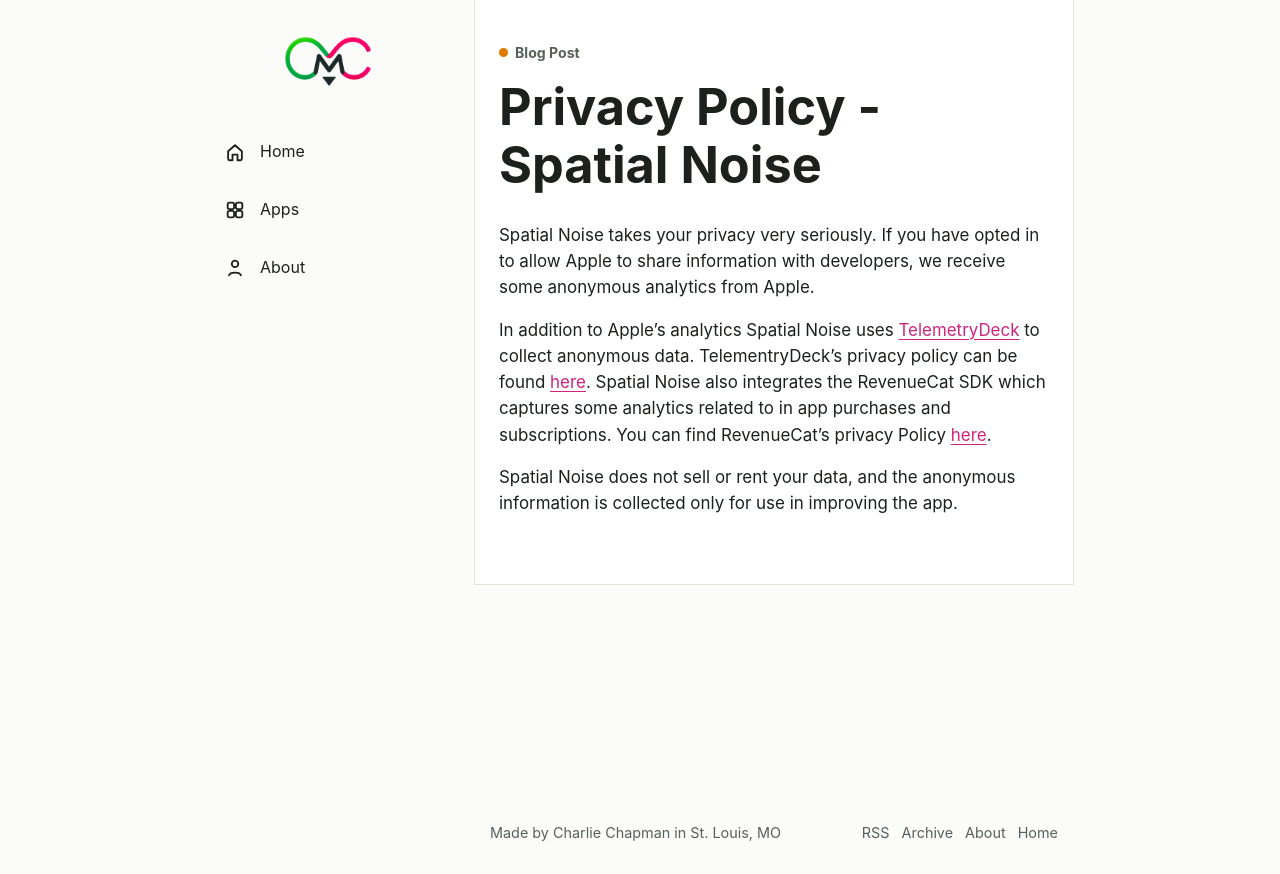

repository: charliemchapman/charliemchapman-site · page: spatial-noise/privacy-policy.html · generator: jekyll

---
layout: post
title: Privacy Policy - Spatial Noise
---

Spatial Noise takes your privacy very seriously. If you have opted in to allow Apple to share information with developers, we receive some anonymous analytics from Apple.

In addition to Apple's analytics Spatial Noise uses [TelemetryDeck](https://telemetrydeck.com/) to collect anonymous data. TelementryDeck's privacy policy can be found [here](https://telemetrydeck.com/privacy/). Spatial Noise also integrates the RevenueCat SDK which captures some analytics related to in app purchases and subscriptions. You can find RevenueCat's privacy Policy [here](https://www.revenuecat.com/privacy/).

Spatial Noise does not sell or rent your data, and the anonymous information is collected only for use in improving the app.
